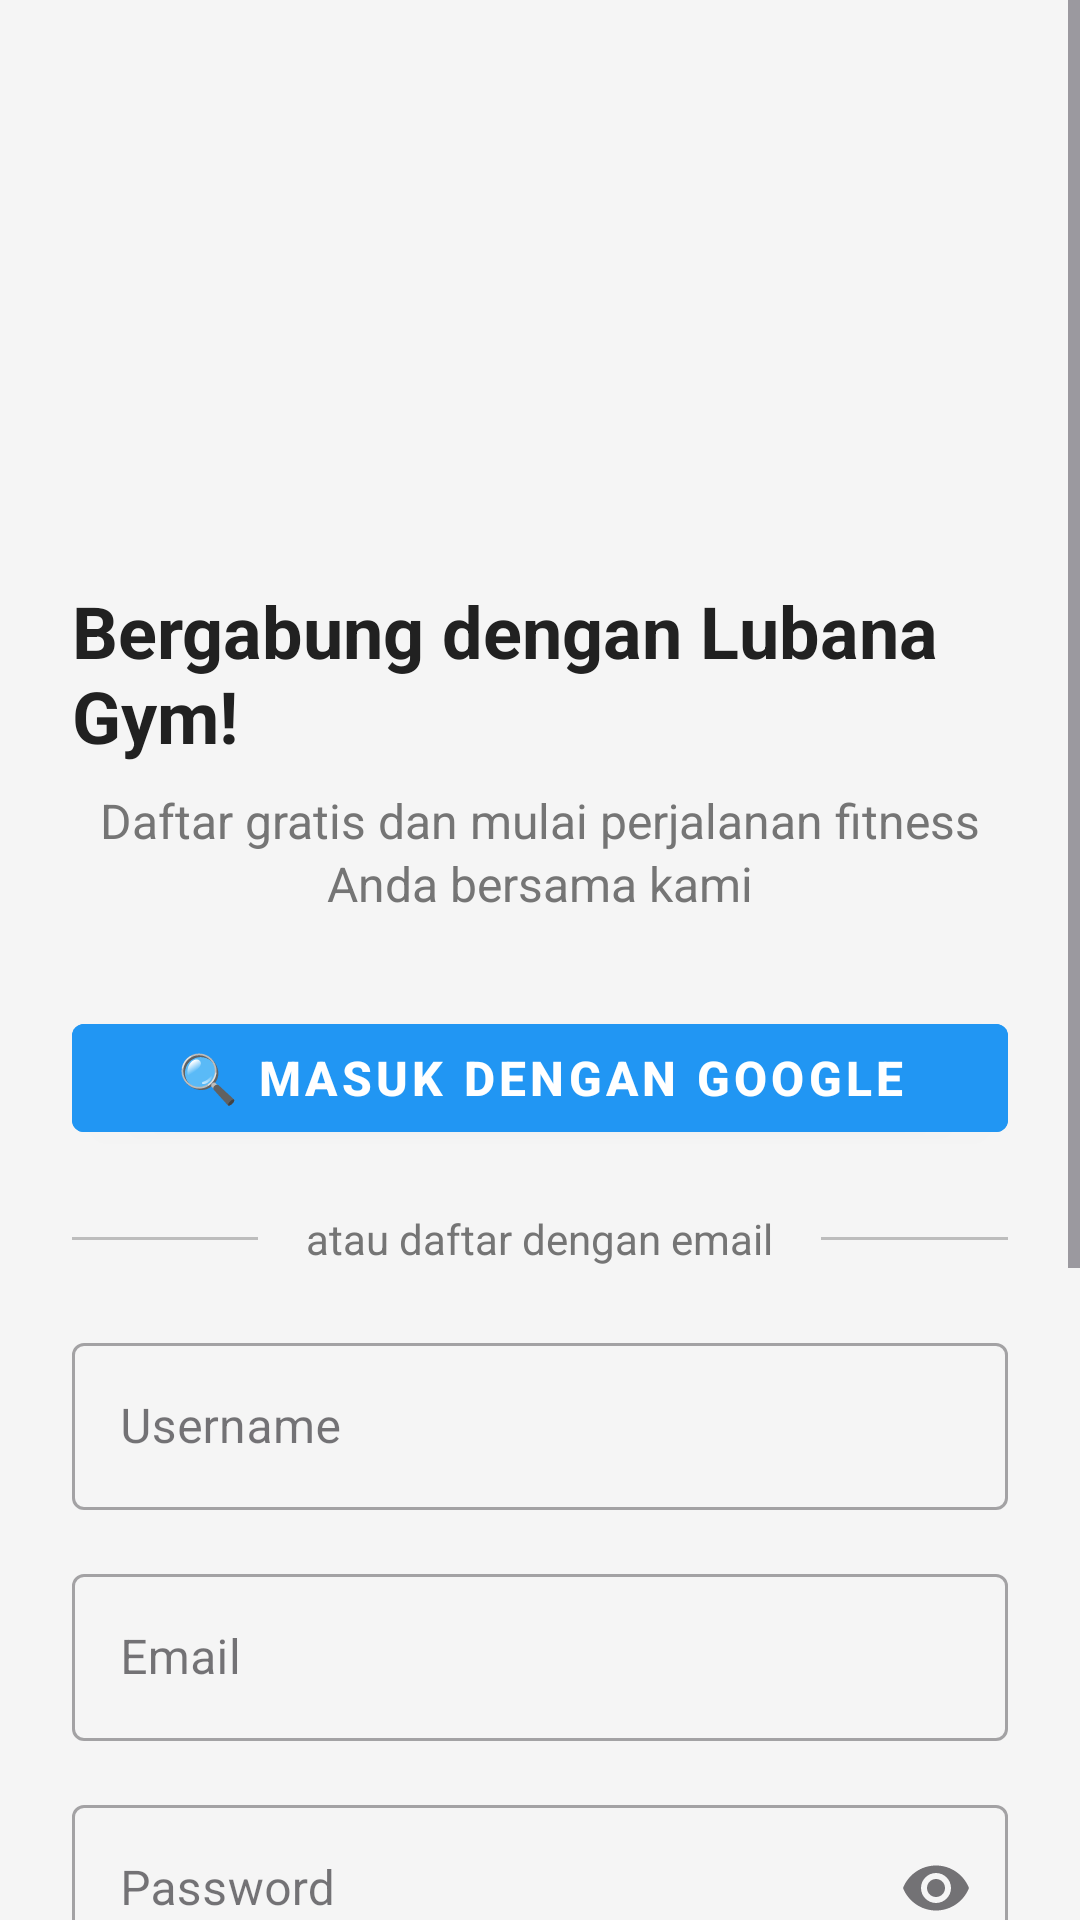

Produce the Android XML layout that renders to this screen, including the resource entries it uses.
<!-- AndroidManifest.xml: activity theme Theme.LubanaGym.NoActionBar -->
<!-- res/layout/activity_register.xml -->
<?xml version="1.0" encoding="utf-8"?>
<ScrollView xmlns:android="http://schemas.android.com/apk/res/android"
    xmlns:app="http://schemas.android.com/apk/res-auto"
    android:layout_width="match_parent"
    android:layout_height="match_parent"
    android:background="@color/background_color">

    <LinearLayout
        android:layout_width="match_parent"
        android:layout_height="wrap_content"
        android:orientation="vertical"
        android:padding="24dp"
        android:gravity="center">

        <ImageView
            android:layout_width="100dp"
            android:layout_height="100dp"
            android:src="@drawable/ic_gym_logo"
            android:layout_marginTop="40dp"
            android:layout_marginBottom="30dp" />

        <TextView
            android:layout_width="wrap_content"
            android:layout_height="wrap_content"
            android:text="Bergabung dengan Lubana Gym!"
            android:textSize="24sp"
            android:textStyle="bold"
            android:textColor="@color/text_primary"
            android:layout_marginBottom="8dp" />

        <TextView
            android:layout_width="match_parent"
            android:layout_height="wrap_content"
            android:text="Daftar gratis dan mulai perjalanan fitness Anda bersama kami"
            android:textSize="16sp"
            android:textColor="@color/text_secondary"
            android:textAlignment="center"
            android:layout_marginBottom="30dp"
            android:lineSpacingExtra="2dp" />

        
        <Button
            android:id="@+id/btnGoogleSignIn"
            android:layout_width="match_parent"
            android:layout_height="wrap_content"
            android:text="🔍 Masuk dengan Google"
            android:textSize="16sp"
            android:textStyle="bold"
            android:backgroundTint="@color/blue"
            android:textColor="@color/white"
            android:layout_marginBottom="20dp"
            style="@style/Widget.MaterialComponents.Button" />

        
        <LinearLayout
            android:layout_width="match_parent"
            android:layout_height="wrap_content"
            android:orientation="horizontal"
            android:gravity="center_vertical"
            android:layout_marginBottom="20dp">

            <View
                android:layout_width="0dp"
                android:layout_height="1dp"
                android:layout_weight="1"
                android:background="@color/text_hint" />

            <TextView
                android:layout_width="wrap_content"
                android:layout_height="wrap_content"
                android:text="atau daftar dengan email"
                android:textSize="14sp"
                android:textColor="@color/text_secondary"
                android:paddingHorizontal="16dp" />

            <View
                android:layout_width="0dp"
                android:layout_height="1dp"
                android:layout_weight="1"
                android:background="@color/text_hint" />

        </LinearLayout>

        
        <com.google.android.material.textfield.TextInputLayout
            android:layout_width="match_parent"
            android:layout_height="wrap_content"
            android:layout_marginBottom="16dp"
            android:hint="Username"
            style="@style/Widget.MaterialComponents.TextInputLayout.OutlinedBox">

            <com.google.android.material.textfield.TextInputEditText
                android:id="@+id/etUsername"
                android:layout_width="match_parent"
                android:layout_height="wrap_content"
                android:inputType="text" />

        </com.google.android.material.textfield.TextInputLayout>

        <com.google.android.material.textfield.TextInputLayout
            android:layout_width="match_parent"
            android:layout_height="wrap_content"
            android:layout_marginBottom="16dp"
            android:hint="Email"
            style="@style/Widget.MaterialComponents.TextInputLayout.OutlinedBox">

            <com.google.android.material.textfield.TextInputEditText
                android:id="@+id/etEmail"
                android:layout_width="match_parent"
                android:layout_height="wrap_content"
                android:inputType="textEmailAddress" />

        </com.google.android.material.textfield.TextInputLayout>

        <com.google.android.material.textfield.TextInputLayout
            android:layout_width="match_parent"
            android:layout_height="wrap_content"
            android:layout_marginBottom="16dp"
            android:hint="Password"
            style="@style/Widget.MaterialComponents.TextInputLayout.OutlinedBox"
            app:endIconMode="password_toggle">

            <com.google.android.material.textfield.TextInputEditText
                android:id="@+id/etPassword"
                android:layout_width="match_parent"
                android:layout_height="wrap_content"
                android:inputType="textPassword" />

        </com.google.android.material.textfield.TextInputLayout>

        <com.google.android.material.textfield.TextInputLayout
            android:layout_width="match_parent"
            android:layout_height="wrap_content"
            android:layout_marginBottom="24dp"
            android:hint="Konfirmasi Password"
            style="@style/Widget.MaterialComponents.TextInputLayout.OutlinedBox"
            app:endIconMode="password_toggle">

            <com.google.android.material.textfield.TextInputEditText
                android:id="@+id/etConfirmPassword"
                android:layout_width="match_parent"
                android:layout_height="wrap_content"
                android:inputType="textPassword" />

        </com.google.android.material.textfield.TextInputLayout>

        
        <Button
            android:id="@+id/btnRegister"
            android:layout_width="match_parent"
            android:layout_height="wrap_content"
            android:text="Daftar Sekarang"
            android:textSize="16sp"
            android:textStyle="bold"
            android:backgroundTint="@color/primary_color"
            android:textColor="@color/white"
            android:layout_marginBottom="20dp"
            style="@style/Widget.MaterialComponents.Button" />

        
        <TextView
            android:layout_width="match_parent"
            android:layout_height="wrap_content"
            android:text="Pendaftaran GRATIS tanpa syarat!\nDapatkan akses ke semua fasilitas gym\nKonsultasi gratis dengan trainer profesional"
            android:textSize="14sp"
            android:textColor="@color/green"
            android:textAlignment="center"
            android:background="@color/background_color"
            android:padding="12dp"
            android:layout_marginBottom="20dp"
            android:lineSpacingExtra="2dp" />

        <TextView
            android:id="@+id/tvLogin"
            android:layout_width="wrap_content"
            android:layout_height="wrap_content"
            android:text="Sudah punya akun? Login disini"
            android:textColor="@color/primary_color"
            android:textStyle="bold" />

    </LinearLayout>

</ScrollView>
<!-- resources referenced by this layout -->
<resources>
  <color name="background_color">#F5F5F5</color>
  <color name="blue">#2196F3</color>
  <color name="green">#4CAF50</color>
  <color name="primary_color">#B71C1C</color>
  <color name="text_hint">#BDBDBD</color>
  <color name="text_primary">#212121</color>
  <color name="text_secondary">#757575</color>
  <color name="white">#FFFFFFFF</color>
  <!-- drawable ic_gym_logo (drawable) -->
  <?xml version="1.0" encoding="utf-8"?>
  <bitmap xmlns:android="http://schemas.android.com/apk/res/android"
      android:gravity="center"
      android:src="@drawable/ic_launcher_round" />
  <style name="Theme.LubanaGym.NoActionBar">
          <item name="windowActionBar">false</item>
          <item name="windowNoTitle">true</item>
          <item name="android:statusBarColor">@color/primary_dark</item>
          <item name="android:windowLightStatusBar">false</item>
      </style>
  <!-- drawable ic_launcher_round: webp bitmap (mipmap-hdpi, 4786 bytes) -->
  <color name="primary_dark">#8B0000</color>
</resources>
